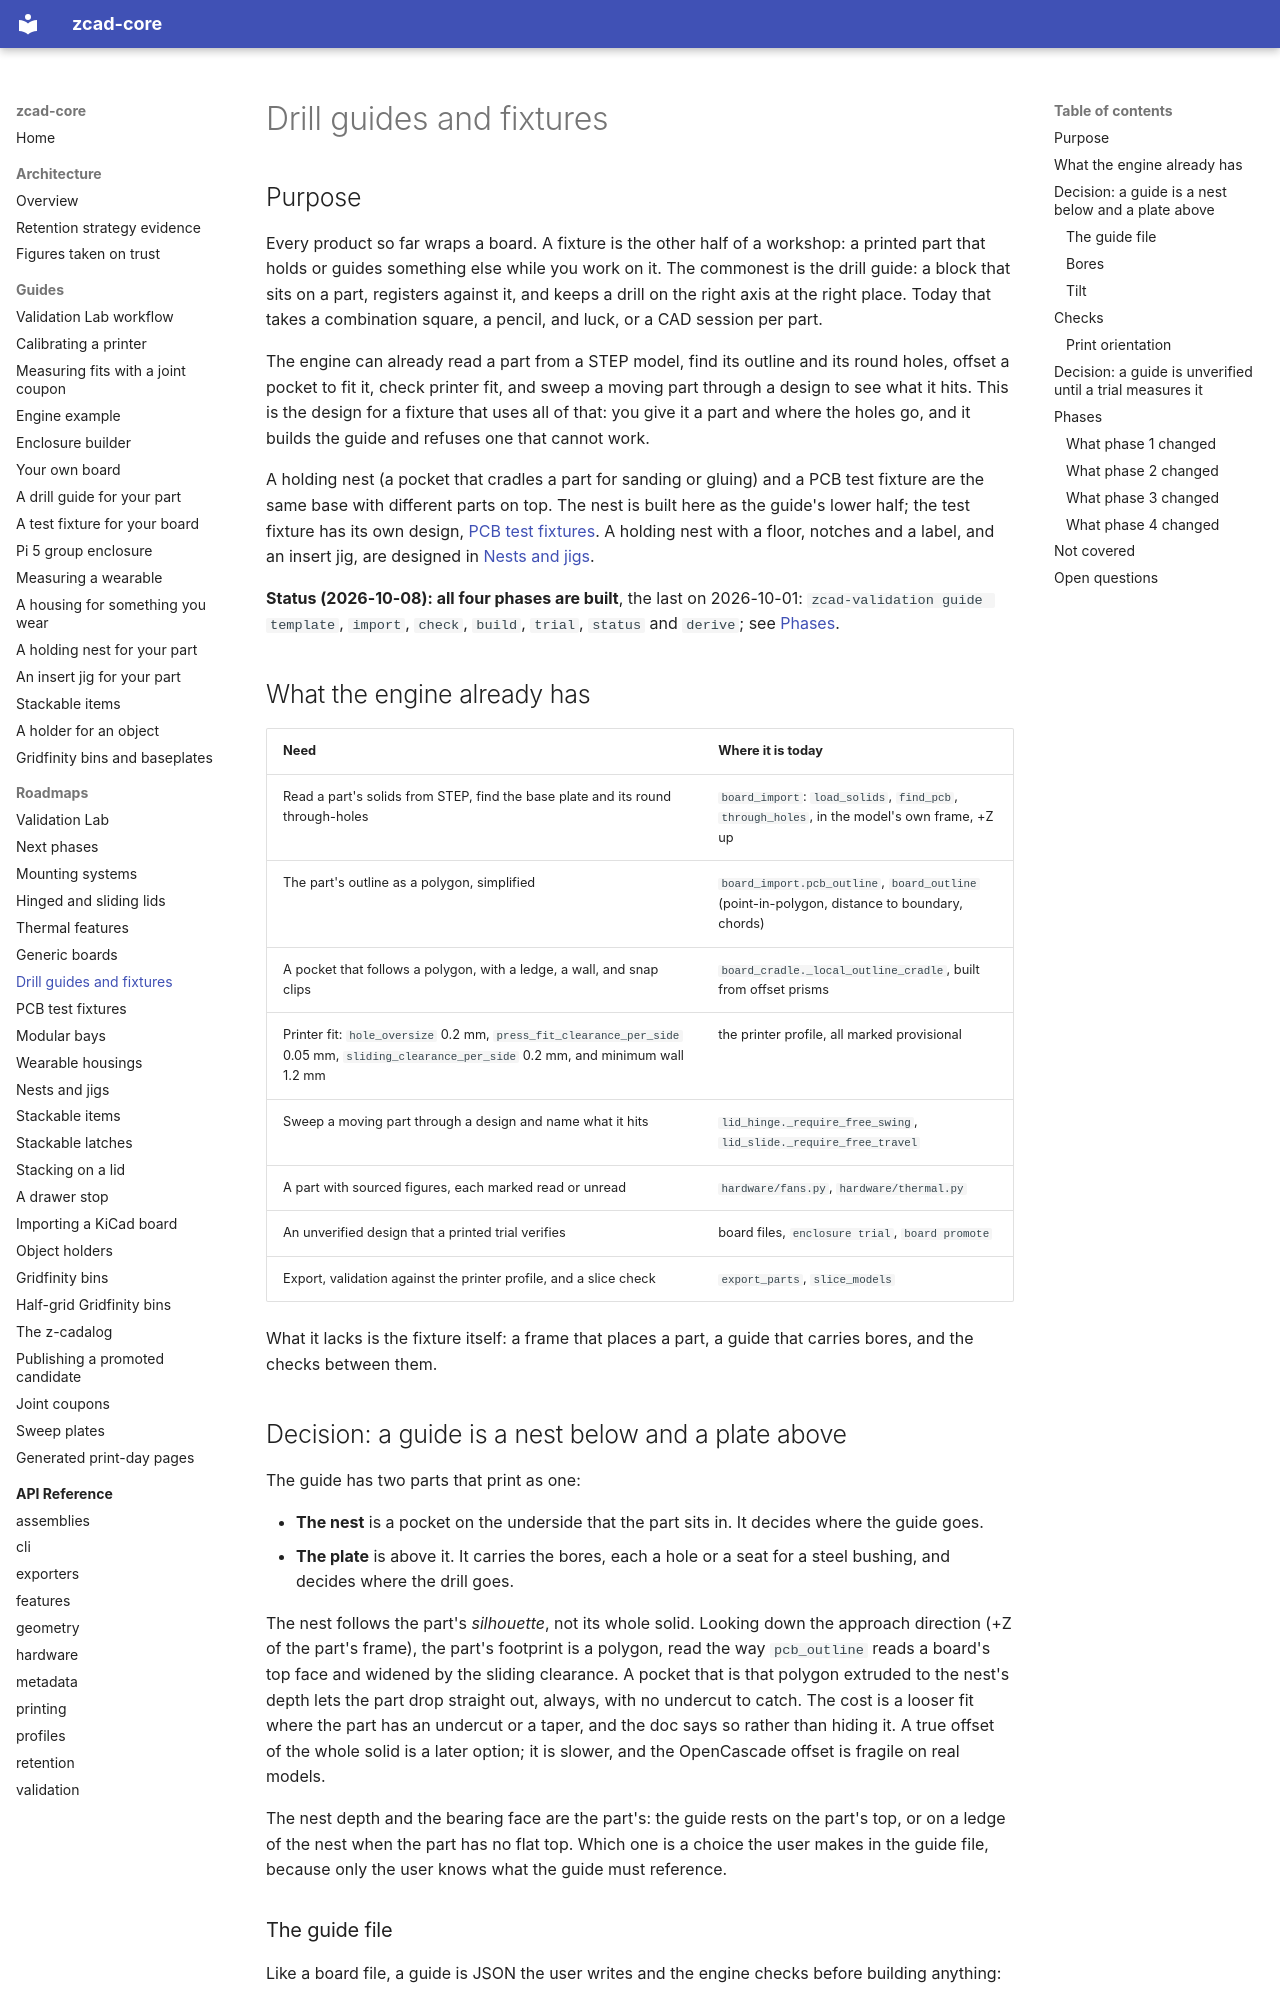

repository: zacharymplace/zcad-core · page: roadmaps/drill-guides/index.html · generator: mkdocs

# Drill guides and fixtures

## Purpose

Every product so far wraps a board. A fixture is the other half of a workshop:
a printed part that holds or guides something else while you work on it. The
commonest is the drill guide: a block that sits on a part, registers against
it, and keeps a drill on the right axis at the right place. Today that takes a
combination square, a pencil, and luck, or a CAD session per part.

The engine can already read a part from a STEP model, find its outline and its
round holes, offset a pocket to fit it, check printer fit, and sweep a moving
part through a design to see what it hits. This is the design for a fixture
that uses all of that: you give it a part and where the holes go, and it
builds the guide and refuses one that cannot work.

A holding nest (a pocket that cradles a part for sanding or gluing) and a PCB
test fixture are the same base with different parts on top. The nest is built
here as the guide's lower half; the test fixture has its own design,
[PCB test fixtures](pcb-test-fixtures.md). A holding nest with a floor, notches and a label,
and an insert jig, are designed in [Nests and jigs](nests-and-jigs.md).

**Status (2026-10-08): all four phases are built**, the last on 2026-10-01: `zcad-validation guide template`, `import`,
`check`, `build`, `trial`, `status` and `derive`; see [Phases](#phases).

## What the engine already has

| Need | Where it is today |
| --- | --- |
| Read a part's solids from STEP, find the base plate and its round through-holes | `board_import`: `load_solids`, `find_pcb`, `through_holes`, in the model's own frame, +Z up |
| The part's outline as a polygon, simplified | `board_import.pcb_outline`, `board_outline` (point-in-polygon, distance to boundary, chords) |
| A pocket that follows a polygon, with a ledge, a wall, and snap clips | `board_cradle._local_outline_cradle`, built from offset prisms |
| Printer fit: `hole_oversize` 0.2 mm, `press_fit_clearance_per_side` 0.05 mm, `sliding_clearance_per_side` 0.2 mm, and minimum wall 1.2 mm | the printer profile, all marked provisional |
| Sweep a moving part through a design and name what it hits | `lid_hinge._require_free_swing`, `lid_slide._require_free_travel` |
| A part with sourced figures, each marked read or unread | `hardware/fans.py`, `hardware/thermal.py` |
| An unverified design that a printed trial verifies | board files, `enclosure trial`, `board promote` |
| Export, validation against the printer profile, and a slice check | `export_parts`, `slice_models` |

What it lacks is the fixture itself: a frame that places a part, a guide that
carries bores, and the checks between them.

## Decision: a guide is a nest below and a plate above

The guide has two parts that print as one:

- **The nest** is a pocket on the underside that the part sits in. It decides
  where the guide goes.
- **The plate** is above it. It carries the bores, each a hole or a seat for a
  steel bushing, and decides where the drill goes.

The nest follows the part's *silhouette*, not its whole solid. Looking down the
approach direction (+Z of the part's frame), the part's footprint is a polygon,
read the way `pcb_outline` reads a board's top face and widened by the sliding
clearance. A pocket that is that polygon extruded to the nest's depth lets the
part drop straight out, always, with no undercut to catch. The cost is a looser
fit where the part has an undercut or a taper, and the doc says so rather than
hiding it. A true offset of the whole solid is a later option; it is slower, and
the OpenCascade offset is fragile on real models.

The nest depth and the bearing face are the part's: the guide rests on the
part's top, or on a ledge of the nest when the part has no flat top. Which one
is a choice the user makes in the guide file, because only the user knows what
the guide must reference.

### The guide file

Like a board file, a guide is JSON the user writes and the engine checks before
building anything:

```
zcad-validation guide template --output my-guide.json
zcad-validation guide check my-guide.json
zcad-validation guide build --guide-file my-guide.json --output-directory out
```

It holds a `part` (a STEP path and its hash, and which solid is the part when the
model has several), the nest's `bearing` choice, and the `bores`: each has a
position on the part's top plane in millimetres from the part's centre, a
diameter, an optional tilt, and a `kind` of `printed` or `bushing`. Units are
millimetres, and positions are in the part's own frame, +X right and +Y up the
page, seen from above, as for a board.
